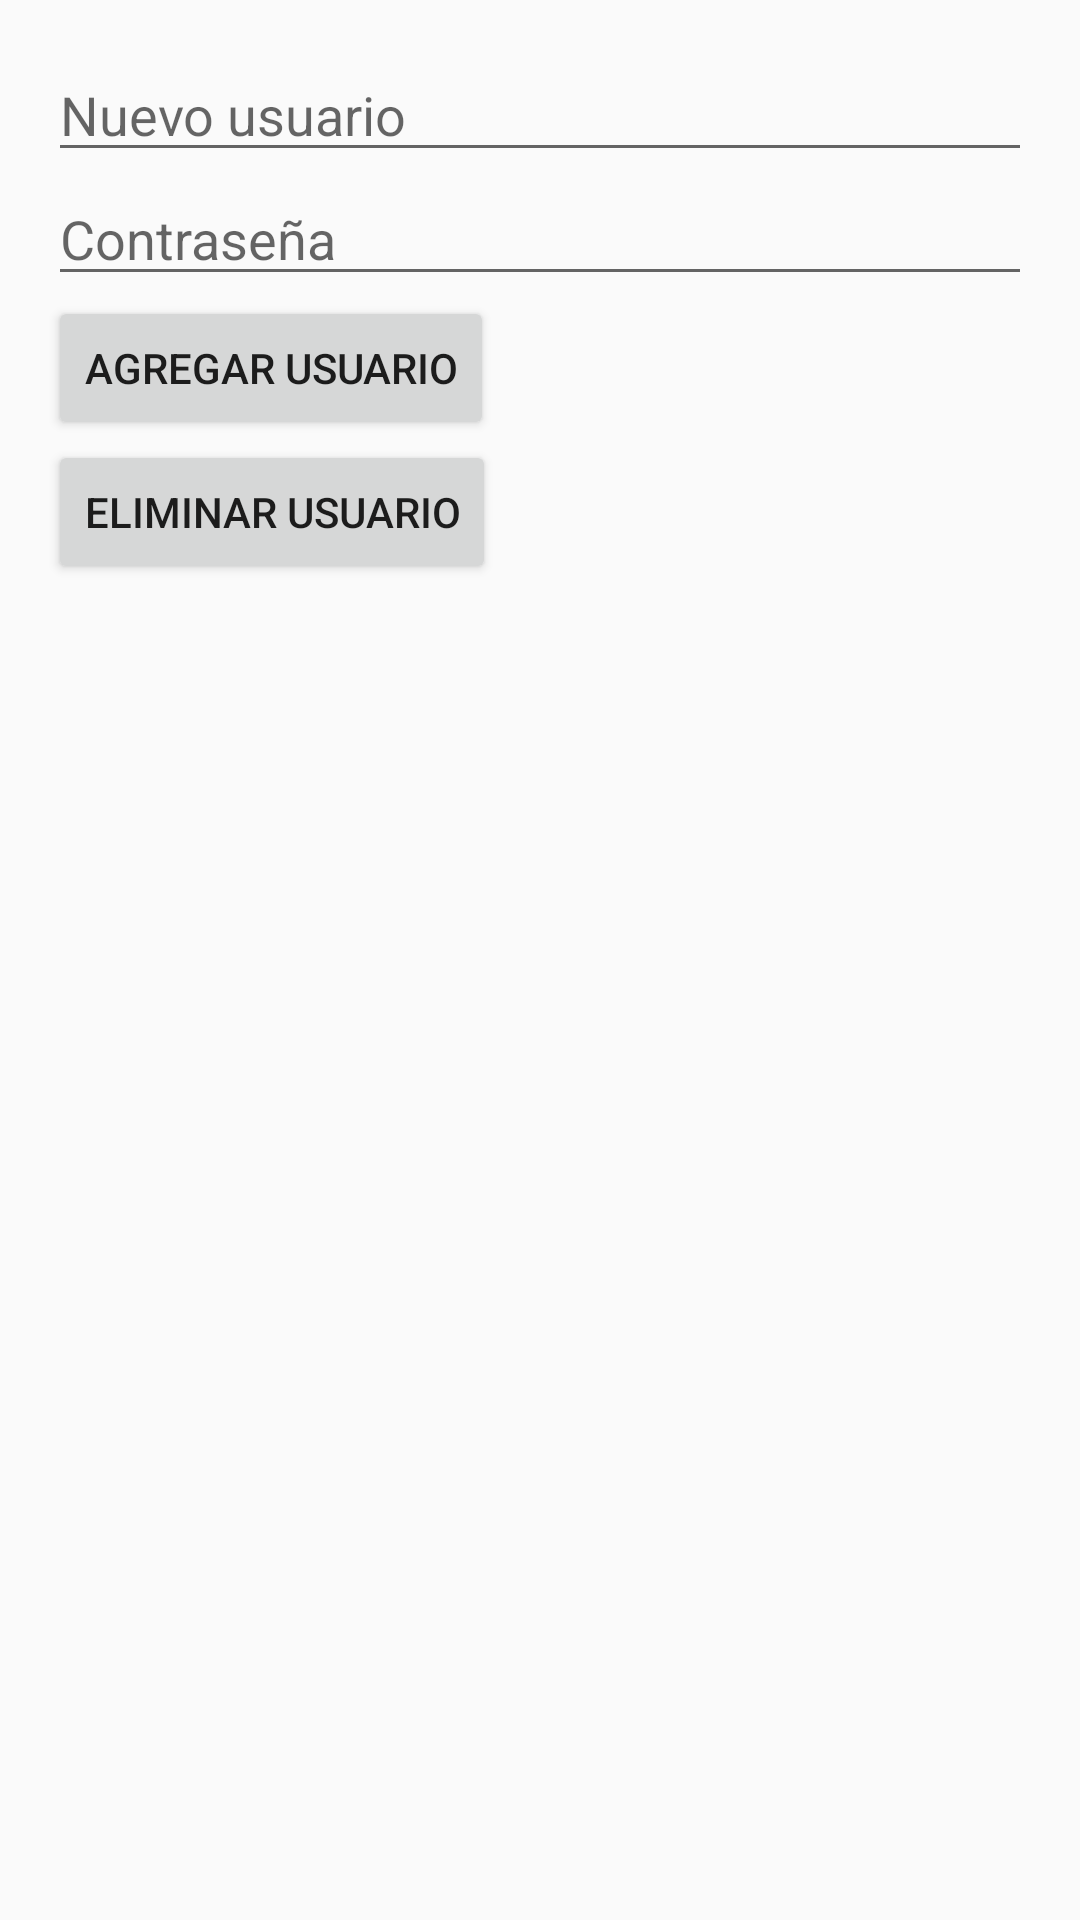

Here is an Android app screen rendered from its layout file. Give the layout XML and the strings, colors and styles it references.
<!-- AndroidManifest.xml: application theme Theme.HomeAutomationApp -->
<!-- res/layout/activity_user_management.xml -->
<LinearLayout xmlns:android="http://schemas.android.com/apk/res/android"
    android:layout_width="match_parent"
    android:layout_height="match_parent"
    android:orientation="vertical"
    android:padding="16dp">

    <EditText
        android:id="@+id/editTextNewUsername"
        android:layout_width="match_parent"
        android:layout_height="wrap_content"
        android:hint="Nuevo usuario" />

    <EditText
        android:id="@+id/editTextNewPassword"
        android:layout_width="match_parent"
        android:layout_height="wrap_content"
        android:hint="Contraseña"
        android:inputType="textPassword" />

    <Button
        android:id="@+id/buttonAddUser"
        android:layout_width="wrap_content"
        android:layout_height="wrap_content"
        android:text="Agregar usuario" />

    <Button
        android:id="@+id/buttonDeleteUser"
        android:layout_width="wrap_content"
        android:layout_height="wrap_content"
        android:text="Eliminar usuario" />

    <ListView
        android:id="@+id/listViewUsers"
        android:layout_width="match_parent"
        android:layout_height="wrap_content"
        android:layout_marginTop="16dp" />
</LinearLayout>
<!-- resources referenced by this layout -->
<resources>
  <style name="Theme.HomeAutomationApp" parent="Theme.AppCompat.Light.NoActionBar">
          
          <item name="colorPrimary">@color/colorPrimary</item>
          <item name="colorPrimaryDark">@color/colorPrimaryDark</item>
          <item name="colorAccent">@color/colorAccent</item>
      </style>
  <!-- not gathered from this repository: default colours our renderer supplied (Android Studio template values) -->
  <color name="colorPrimary">#FF6200EE</color>
  <color name="colorPrimaryDark">#FF3700B3</color>
  <color name="colorAccent">#FF03DAC5</color>
</resources>
